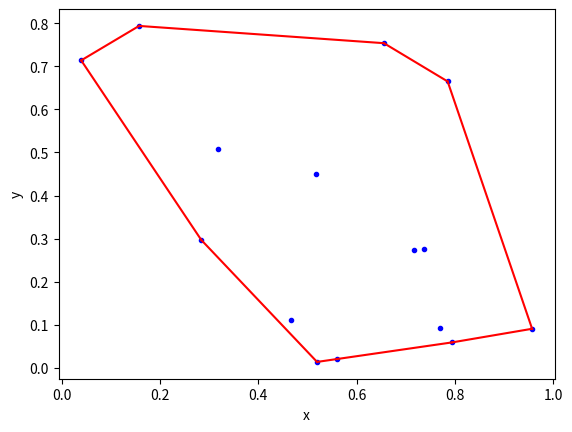

This figure's Python source:
import numpy as np
from matplotlib import pyplot as plt

''' Helper Functions '''
def isLeft(p0,p1,p2):
    return (p0[0]*p1[1]+p2[0]*p0[1]+p1[0]*p2[1]-p2[0]*p1[1]-p1[0]*p0[1]-p0[0]*p2[1])>0


''' get Convex Hull'''
def getCH(X,Y):
    N = len(X)
    p0_ind = np.argmin(X)
    p0 = (X[p0_ind],Y[p0_ind])
    X, Y = np.delete(X,p0_ind), np.delete(Y,p0_ind)

    Tht = (Y-p0[1])/(X-p0[0])
    ind = np.argsort( Tht )
    X, Y = X[ind], Y[ind]

    p1 = (X[0],Y[0])
    X, Y, Tht = np.delete(X,0), np.delete(Y,0), np.delete(Tht,0)

    ch = [p0,p1]
    i = 0
    while i<N-2:
        if isLeft(ch[-2],ch[-1],(X[i],Y[i])):
            ch.append((X[i],Y[i]))
            i+=1
        else:
            ch.pop()
    return ch




if __name__ == "__main__":
    ''' Test '''
    N = 15
    X, Y = np.random.random_sample(N), np.random.random_sample(N)

    ch = getCH(X,Y)
    ch = np.array(ch)


    ''' Plot '''
    plt.plot(X, Y,'.b',label='')
    n = len(ch)
    for i in range(n):
        j = (i+1)%n
        plt.plot(ch.T[0][[i,j]], ch.T[1][[i,j]],'-r',label='')
    plt.xlabel('x')
    plt.ylabel('y')
    plt.title('')
    #plt.legend(loc='bottom right')
    plt.show()
